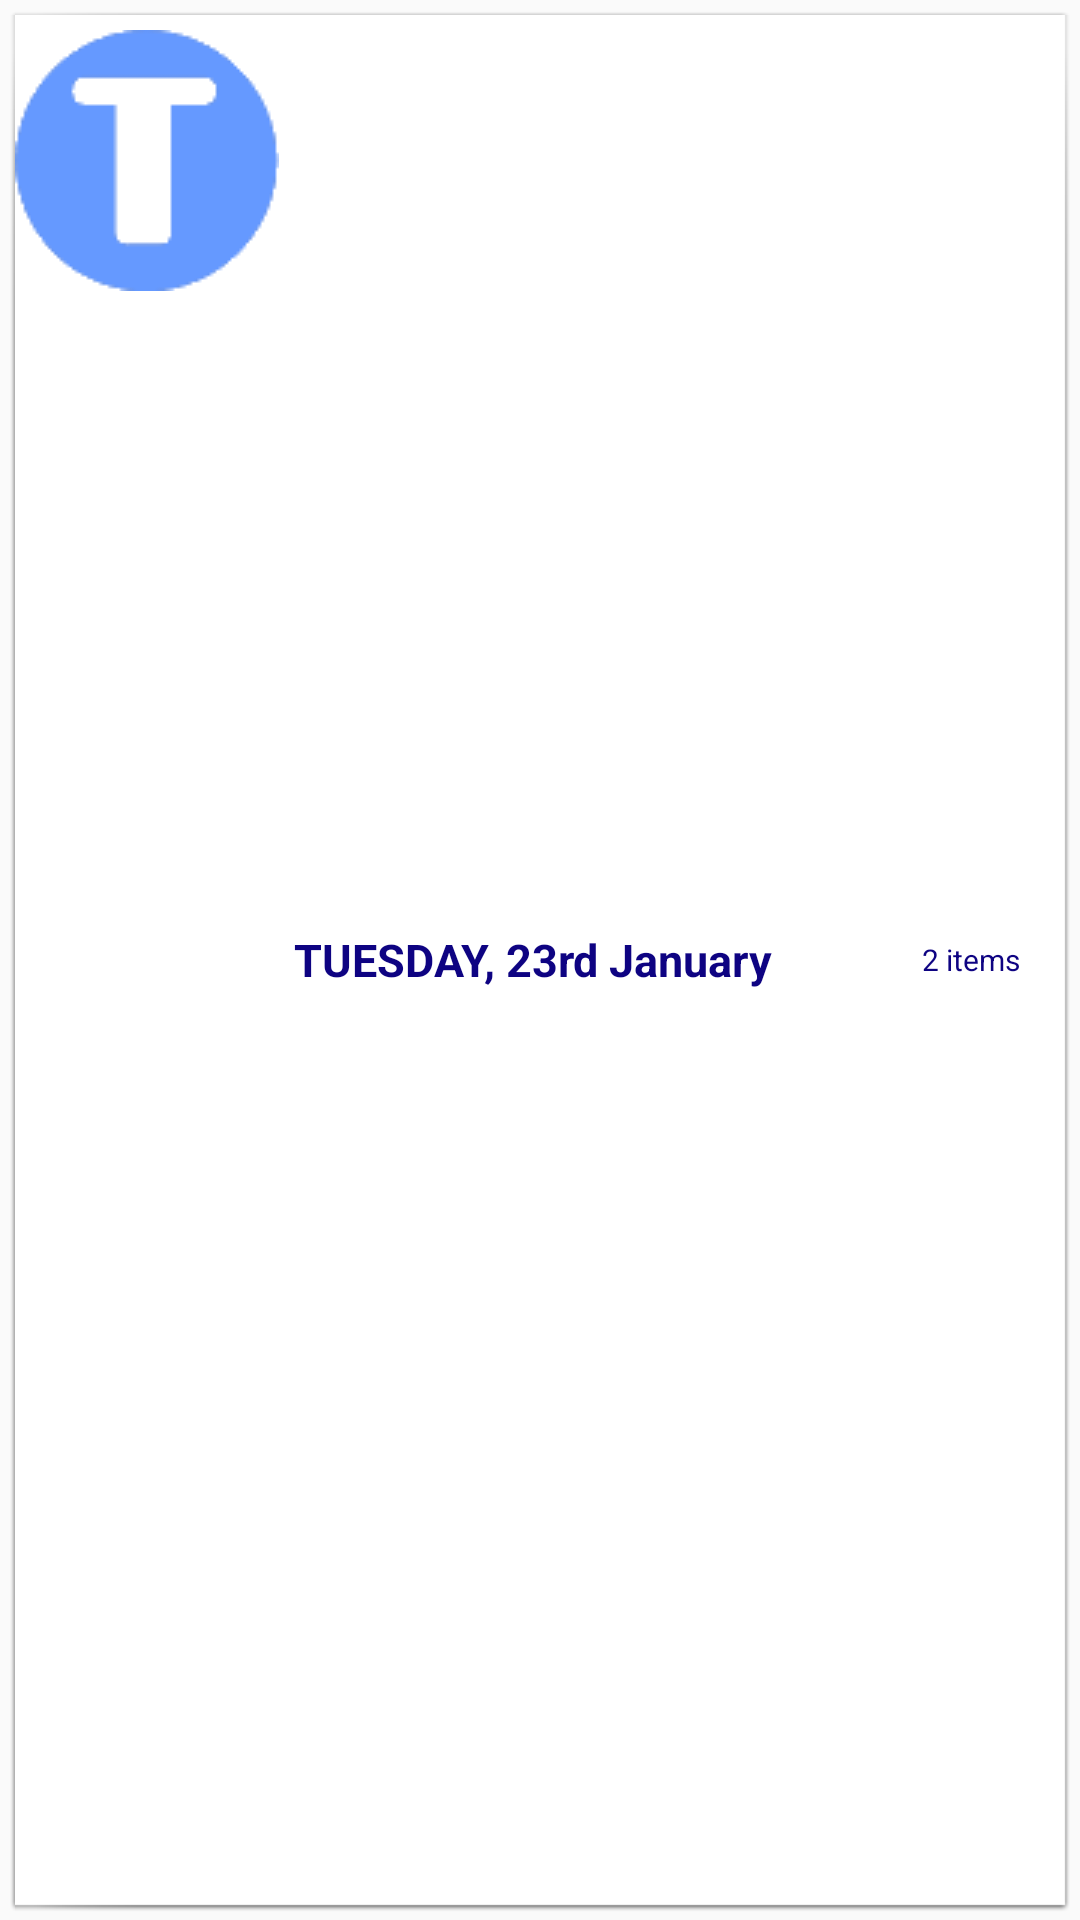

Write the Android layout XML for this screen, with the resource values it uses.
<!-- AndroidManifest.xml: application theme AppTheme -->
<!-- res/layout/listadodias_parent.xml -->
<?xml version="1.0" encoding="utf-8"?>
<LinearLayout xmlns:android="http://schemas.android.com/apk/res/android"
    xmlns:app="http://schemas.android.com/apk/res-auto"
    android:layout_width="match_parent"
    android:layout_height="48dp"
    android:background="@drawable/card"
    android:orientation="horizontal"
    >

    <ImageView
        android:id="@+id/imgletra"
        android:layout_width="wrap_content"
        android:layout_height="wrap_content"
        android:src="@drawable/tuesday"
        android:layout_marginTop="5dp"

        android:layout_marginBottom="5dp"/>

    <RelativeLayout
        android:id="@+id/rtlpadre"
        android:layout_width="match_parent"
        android:layout_height="match_parent"
        android:layout_marginTop="5dp"
        android:layout_marginBottom="5dp">

        <TextView
            android:id="@+id/fecha"
            android:layout_width="wrap_content"
            android:layout_height="wrap_content"
            android:layout_centerVertical="true"
            android:text="TUESDAY, 23rd January"
            android:layout_marginLeft="5dp"
            android:layout_alignParentLeft="true"
            android:textColor="#0e0382"
            android:textStyle="bold"
            android:textSize="15dp" >
        </TextView>

        <TextView
            android:id="@+id/items"
            android:layout_width="wrap_content"
            android:layout_height="wrap_content"
            android:layout_alignParentRight="true"
            android:layout_centerVertical="true"
            android:paddingRight="15dp"
            android:text="2 items"
            android:textColor="#0e0382"
            android:textSize="10dp" >
        </TextView>
    </RelativeLayout>

</LinearLayout>
<!-- resources referenced by this layout -->
<resources>
  <!-- drawable tuesday: png bitmap (drawable, 2040 bytes) -->
  <style name="AppTheme" parent="AppBaseTheme">
  
          <item name="android:textColorPrimary">@android:color/white</item>
          <item name="drawerArrowStyle">@style/DrawerArrowStyle</item>
          <item name="android:windowTranslucentStatus" tools:targetApi="21">true</item>
  
          <item name="android:windowContentOverlay">@null</item>
          <item name="windowActionBar">true</item>
          <item name="windowNoTitle">true</item>
  
          
          <item name="colorControlNormal">@android:color/white</item>
          <item name="actionBarTheme">@style/AppTheme.ActionBarTheme</item>
  
          
          <item name="colorPrimary">@color/colorPrimary</item>
          <item name="colorPrimaryDark">@color/colorPrimaryDark</item>
          <item name="colorAccent">@color/accent_color</item>
  
          <item name="android:navigationBarColor" tools:targetApi="21">@color/navigationBarColor</item>
          <item name="android:windowDrawsSystemBarBackgrounds" tools:targetApi="21">true</item>
  
      </style>
  <style name="AppBaseTheme" parent="@style/Theme.AppCompat.Light">
      </style>
  <style name="DrawerArrowStyle" parent="Widget.AppCompat.DrawerArrowToggle">
          <item name="spinBars">true</item>
          <item name="color">@color/drawerArrowColor</item>
      </style>
  <style name="AppTheme.ActionBarTheme" parent="@style/ThemeOverlay.AppCompat.ActionBar">
          
          <item name="colorControlNormal">@android:color/white</item>
      </style>
  <color name="colorPrimary">@color/blue</color>
  <color name="colorPrimaryDark">@color/blue</color>
  <color name="accent_color">@color/blue</color>
  <color name="navigationBarColor">@android:color/black</color>
  <color name="drawerArrowColor">@android:color/white</color>
  <color name="blue">#303F9F</color>
</resources>
